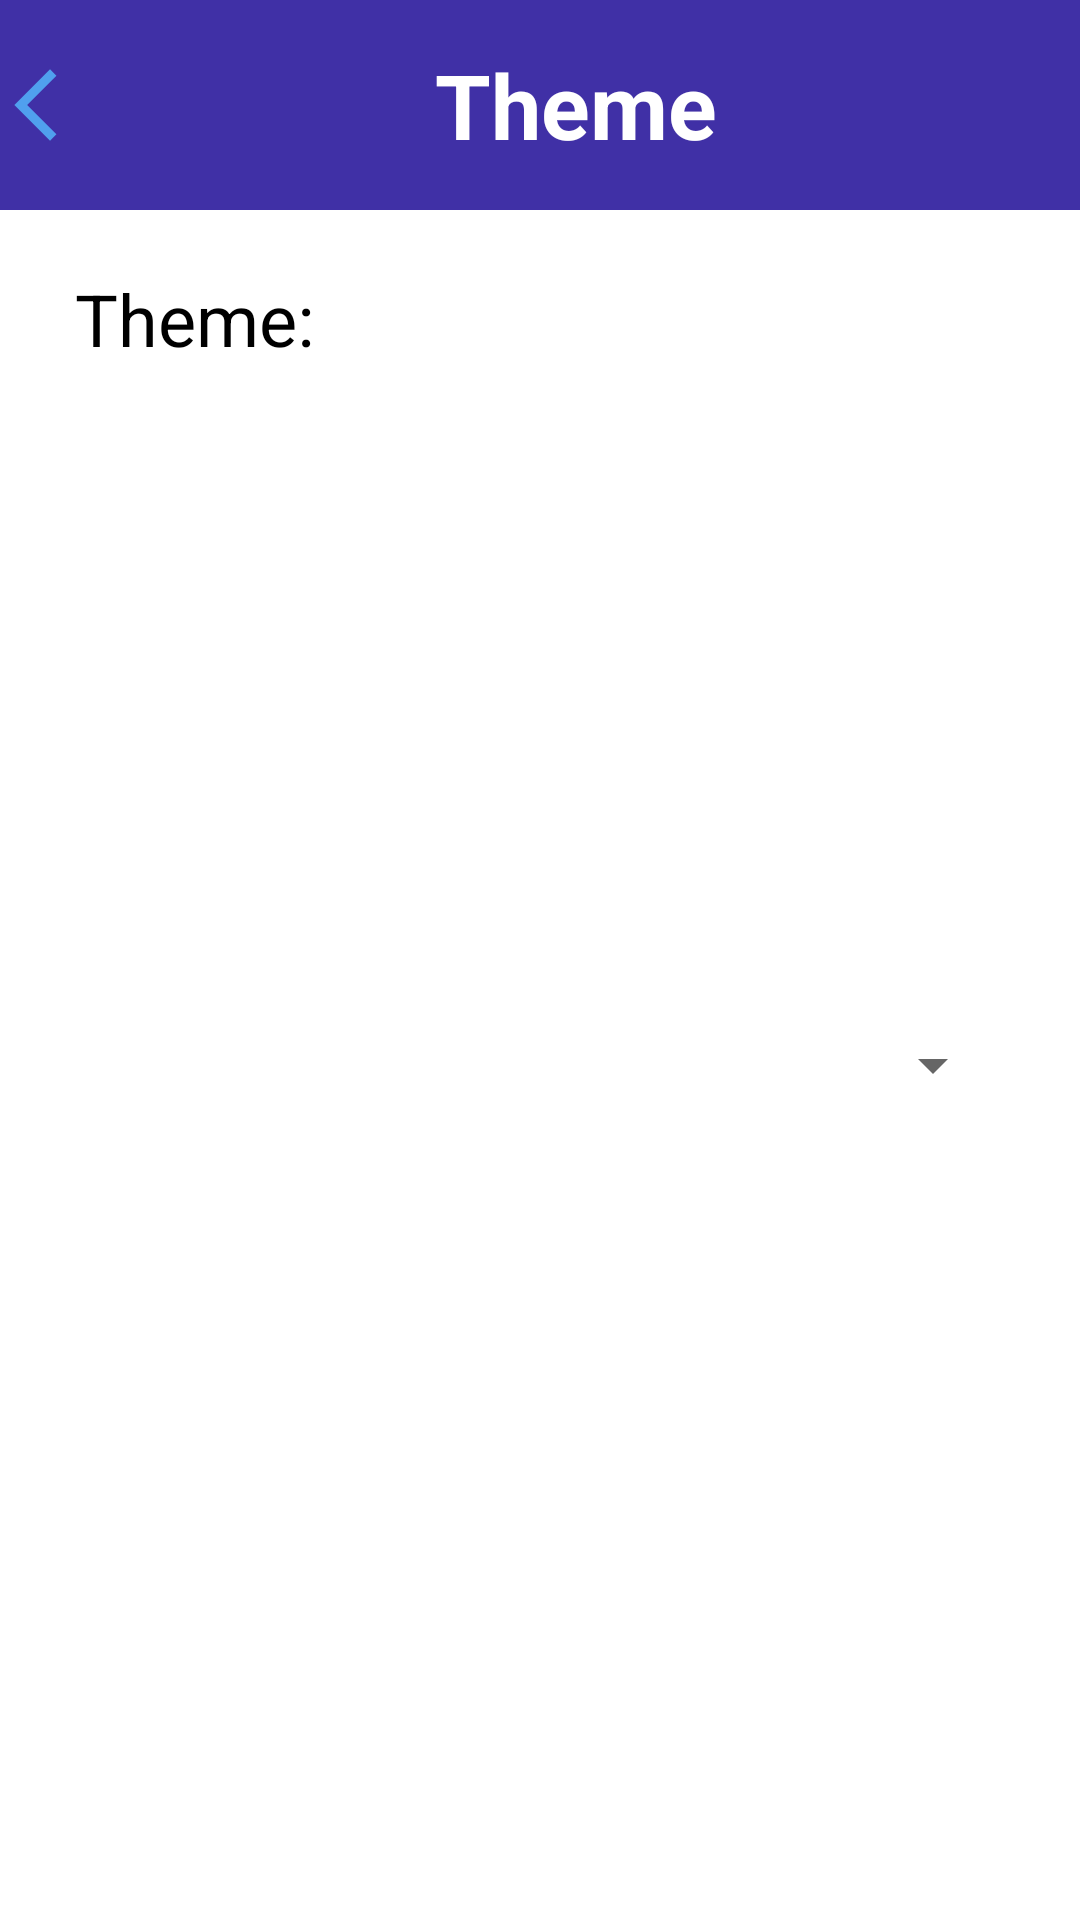

The Android layout XML behind this screen, and the referenced resources:
<!-- AndroidManifest.xml: application theme Theme.Camera_application -->
<!-- res/layout/theme.xml -->
<?xml version="1.0" encoding="utf-8"?>
<LinearLayout xmlns:android="http://schemas.android.com/apk/res/android"
    android:layout_width="match_parent"
    android:layout_height="wrap_content"
    xmlns:app="http://schemas.android.com/apk/res-auto"
    android:background="@drawable/background"
    android:orientation="vertical">
    <LinearLayout
        android:layout_width="match_parent"
        android:layout_height="70dp"
        android:background="#4030a6">
        <ImageView
            android:layout_width="wrap_content"
            android:layout_height="match_parent"
            android:src="@drawable/back_icon"
            android:layout_gravity="center" />
        <TextView
            android:layout_width="match_parent"
            android:layout_height="match_parent"
            android:text="Theme"
            android:textStyle="bold"
            android:textSize="30dp"
            android:textColor="@color/white"
            android:gravity="center"
            android:layout_gravity="center"/>
    </LinearLayout>
    <LinearLayout
        android:layout_width="match_parent"
        android:layout_height="match_parent"
        android:layout_marginHorizontal="25dp"
        android:layout_marginVertical="20dp">
        <TextView
            android:layout_width="wrap_content"
            android:layout_height="match_parent"
            android:text="Theme: "
            android:textSize="24dp"
            android:textColor="@color/black"/>
        <Spinner
            android:id="@+id/language"
            android:layout_width="match_parent"
            android:layout_height="match_parent"
            />
    </LinearLayout>
</LinearLayout>
<!-- resources referenced by this layout -->
<resources>
  <!-- drawable back_icon (drawable-anydpi) -->
  <vector xmlns:android="http://schemas.android.com/apk/res/android"
      android:width="24dp"
      android:height="24dp"
      android:viewportWidth="24"
      android:viewportHeight="24"
      android:tint="#53BBFF"
      android:alpha="0.8">
    <group android:scaleX="1.2"
        android:scaleY="1.2"
        android:translateX="4.8"
        android:translateY="-2.4">
      <path
          android:fillColor="@android:color/white"
          android:pathData="M11.67,3.87L9.9,2.1 0,12l9.9,9.9 1.77,-1.77L3.54,12z"/>
    </group>
  </vector>
  <style name="Theme.Camera_application" parent="Theme.MaterialComponents.DayNight.DarkActionBar">
          
          <item name="colorPrimary">@color/purple_500</item>
          <item name="colorPrimaryVariant">@color/purple_700</item>
          <item name="colorOnPrimary">@color/white</item>
          
          <item name="colorSecondary">@color/teal_200</item>
          <item name="colorSecondaryVariant">@color/teal_700</item>
          <item name="colorOnSecondary">@color/black</item>
          
          <item name="android:statusBarColor" tools:targetApi="l">?attr/colorPrimaryVariant</item>
          
      </style>
  <!-- not gathered from this repository: default colours our renderer supplied (Android Studio template values) -->
  <color name="purple_500">#FF6200EE</color>
  <color name="purple_700">#FF3700B3</color>
  <color name="teal_200">#FF03DAC5</color>
  <color name="teal_700">#FF018786</color>
  <color name="black">#FF000000</color>
  <color name="white">#FFFFFFFF</color>
</resources>
